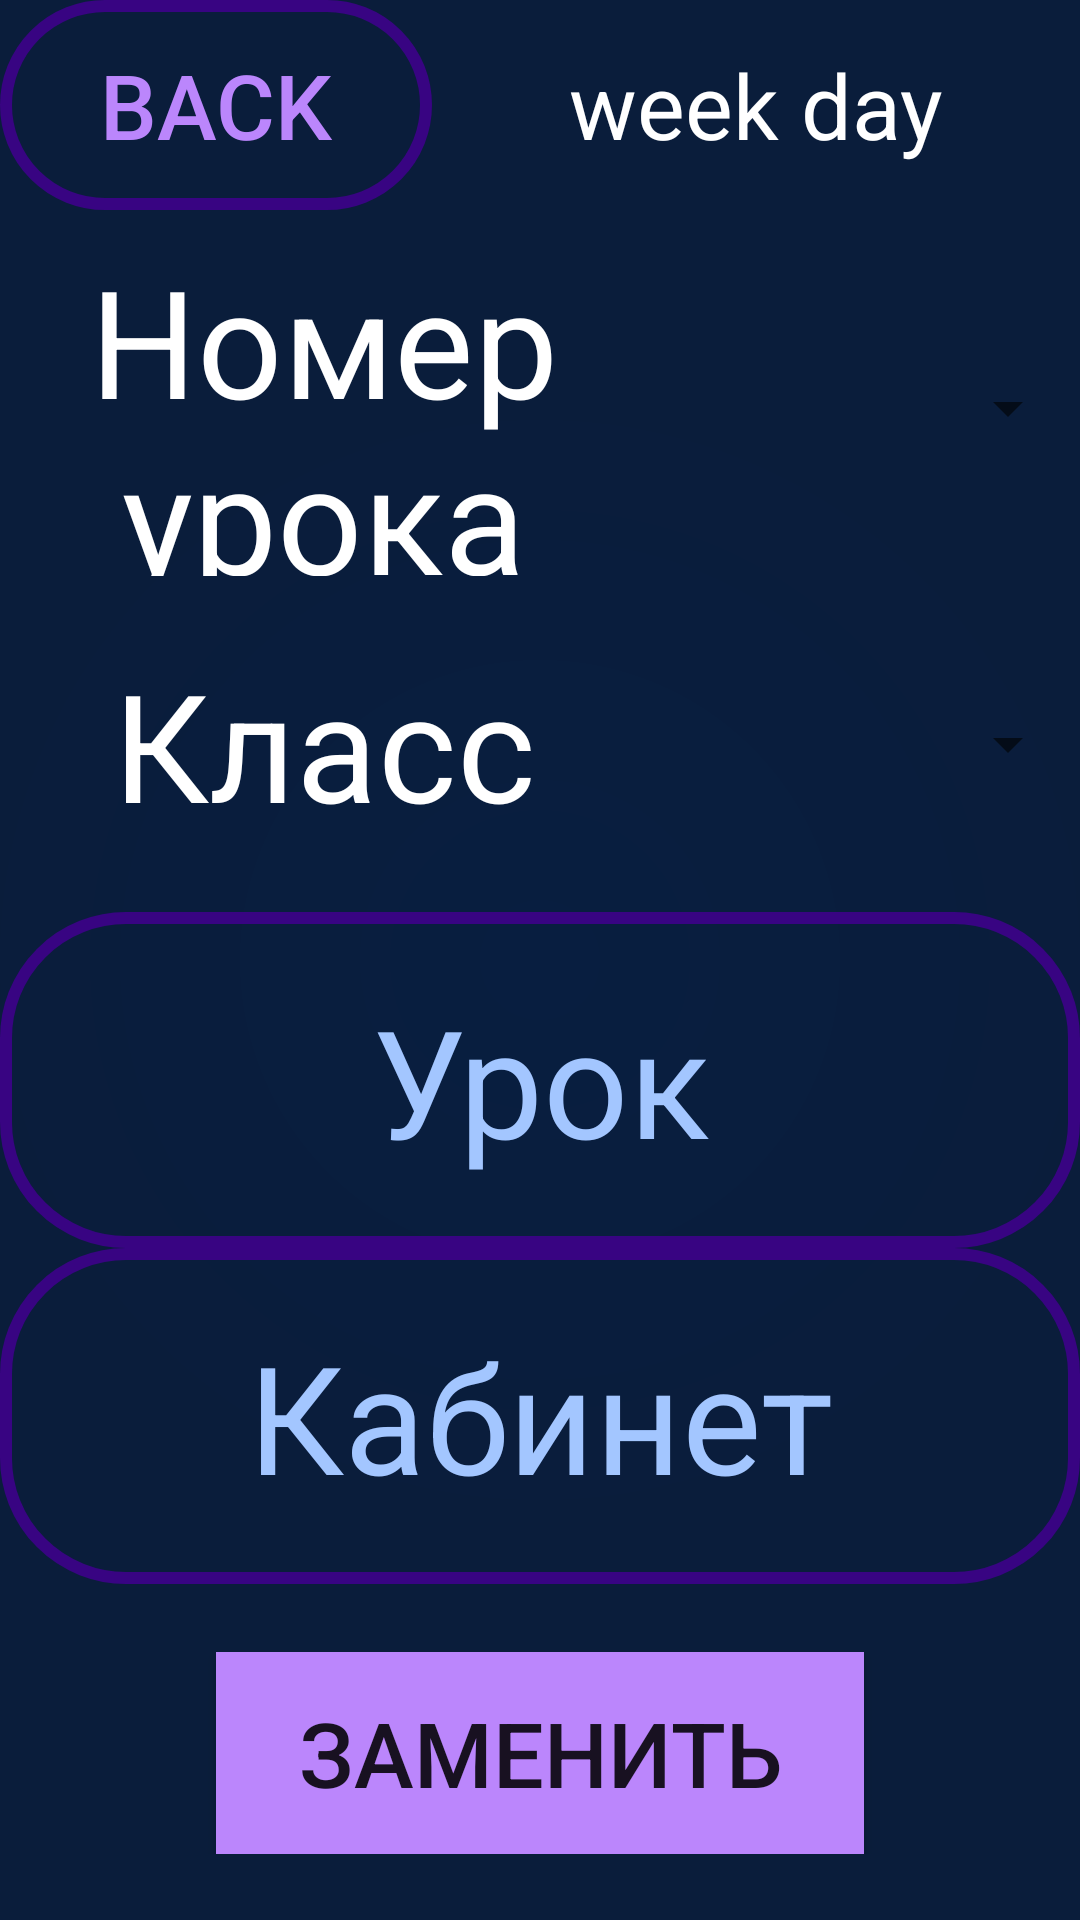

The Android layout XML behind this screen, and the referenced resources:
<!-- AndroidManifest.xml: application theme Theme.Popov -->
<!-- res/layout/replace.xml -->
<?xml version="1.0" encoding="utf-8"?>
<androidx.constraintlayout.widget.ConstraintLayout xmlns:android="http://schemas.android.com/apk/res/android"
    xmlns:tools="http://schemas.android.com/tools"
    android:layout_width="match_parent"
    android:layout_height="match_parent"
    xmlns:app="http://schemas.android.com/apk/res-auto"
    android:background="@drawable/background_gradient">

    <LinearLayout
        android:layout_width="match_parent"
        android:layout_height="70dp"
        app:layout_constraintStart_toStartOf="parent"
        app:layout_constraintTop_toTopOf="parent">
        <LinearLayout
            android:layout_width="match_parent"
            android:layout_height="match_parent"
            android:layout_weight="3">
            <Button
                android:id="@+id/button_back"
                android:layout_width="match_parent"
                android:layout_height="match_parent"
                android:background="@drawable/login_box_background"
                android:text="Back"
                android:textColor="@color/purple_200"
                android:textSize="30dp"/>
        </LinearLayout>
        <TextView
            android:id="@+id/week_day_text"
            android:layout_width="match_parent"
            android:layout_height="match_parent"
            android:layout_weight="2"
            android:background="#00000000"
            android:gravity="center"
            android:text="week day"
            android:textSize="30dp"
            android:textColor="@color/white">
        </TextView>
    </LinearLayout>

    <LinearLayout
        android:layout_width="match_parent"
        android:layout_height="match_parent"
        android:orientation="vertical"
        app:layout_constraintTop_toTopOf="parent"
        app:layout_constraintStart_toStartOf="parent"
        android:layout_marginTop="80dp">
        <LinearLayout
            android:layout_width="match_parent"
            android:layout_height="match_parent"
            android:layout_weight="3"
            android:orientation="vertical">
            <LinearLayout
                android:layout_width="match_parent"
                android:layout_height="match_parent"
                android:layout_weight="1">
                <TextView
                    android:layout_width="match_parent"
                    android:layout_height="match_parent"
                    android:layout_weight="2"
                    android:gravity="center"
                    android:text="Номер урока"
                    android:textSize="50dp"
                    android:textColor="@color/white"/>
                <Spinner
                    android:id="@+id/spinner_num_of_lesson"
                    android:layout_width="match_parent"
                    android:layout_height="match_parent"
                    android:layout_weight="3"
                    android:contentDescription="123"/>
            </LinearLayout>
            <LinearLayout
                android:layout_width="match_parent"
                android:layout_height="match_parent"
                android:layout_weight="1">
                <TextView
                    android:layout_width="match_parent"
                    android:layout_height="match_parent"
                    android:layout_weight="2"
                    android:gravity="center"
                    android:text="Класс"
                    android:textSize="50dp"
                    android:textColor="@color/white"/>
                <Spinner
                    android:id="@+id/spinner_classes"
                    android:layout_width="match_parent"
                    android:layout_height="match_parent"
                    android:layout_weight="3"
                    android:contentDescription="ttt"/>
            </LinearLayout>
        </LinearLayout>

        <LinearLayout
            android:layout_width="match_parent"
            android:layout_height="match_parent"
            android:layout_weight="3"
            android:orientation="vertical">
                <EditText
                    android:id="@+id/replace_lesson"
                    android:layout_width="match_parent"
                    android:layout_height="match_parent"
                    android:layout_weight="1"
                    android:gravity="center"
                    android:background="@drawable/login_box_background"
                    android:hint="Урок"
                    android:textColorHint="#a3c6ff"
                    android:textSize="50dp"
                    android:textColor="#bbb"/>

                <EditText
                    android:id="@+id/replace_auditory"
                    android:layout_width="match_parent"
                    android:layout_height="match_parent"
                    android:layout_weight="1"
                    android:gravity="center"
                    android:background="@drawable/login_box_background"
                    android:hint="Кабинет"
                    android:textColorHint="#a3c6ff"
                    android:textSize="50dp"
                    android:textColor="#bbb"/>
        </LinearLayout>

        <LinearLayout
            android:layout_width="match_parent"
            android:layout_height="match_parent"
            android:layout_weight="4"
            android:orientation="vertical">
            <LinearLayout
                android:layout_width="match_parent"
                android:layout_height="match_parent"
                android:layout_weight="4"/>
            <LinearLayout
                android:layout_width="match_parent"
                android:layout_height="match_parent"
                android:layout_weight="2">
                <LinearLayout
                    android:layout_width="match_parent"
                    android:layout_height="match_parent"
                    android:layout_weight="4"/>
                <Button
                    android:id="@+id/button_replace"
                    android:layout_width="match_parent"
                    android:layout_height="match_parent"
                    android:layout_weight="2"
                    android:background="@color/purple_200"
                    android:text="Заменить"
                    android:textSize="30dp"/>
                <LinearLayout
                    android:layout_width="match_parent"
                    android:layout_height="match_parent"
                    android:layout_weight="4"/>
            </LinearLayout>
            <LinearLayout
                android:layout_width="match_parent"
                android:layout_height="match_parent"
                android:layout_weight="4"/>

        </LinearLayout>
    </LinearLayout>
</androidx.constraintlayout.widget.ConstraintLayout>
<!-- resources referenced by this layout -->
<resources>
  <!-- drawable background_gradient (drawable) -->
  <?xml version="1.0" encoding="utf-8"?>
  <shape xmlns:android="http://schemas.android.com/apk/res/android">
      <gradient
          android:type="radial"
          android:gradientRadius="200dp"
          android:angle="90"
          android:startColor="#081e40"
          android:endColor="#0a1d3b" />
  </shape>
  <!-- drawable login_box_background (drawable) -->
  <?xml version="1.0" encoding="utf-8"?>
  <shape xmlns:android="http://schemas.android.com/apk/res/android"
      android:shape="rectangle">
      
      <stroke android:width="4dp"
          android:color="#380482" />
      <corners
          android:radius="40dp" />
  </shape>
  <style name="Theme.Popov" parent="Theme.AppCompat.Light.DarkActionBar">
          
          <item name="colorPrimary">@color/purple_500</item>
          <item name="colorPrimaryDark">@color/purple_700</item>
          <item name="colorAccent">@color/teal_200</item>
          
      </style>
  <!-- not gathered from this repository: default colours our renderer supplied (Android Studio template values) -->
  <color name="purple_200">#FFBB86FC</color>
  <color name="purple_500">#FF6200EE</color>
  <color name="purple_700">#FF3700B3</color>
  <color name="teal_200">#FF03DAC5</color>
  <color name="white">#FFFFFFFF</color>
</resources>
